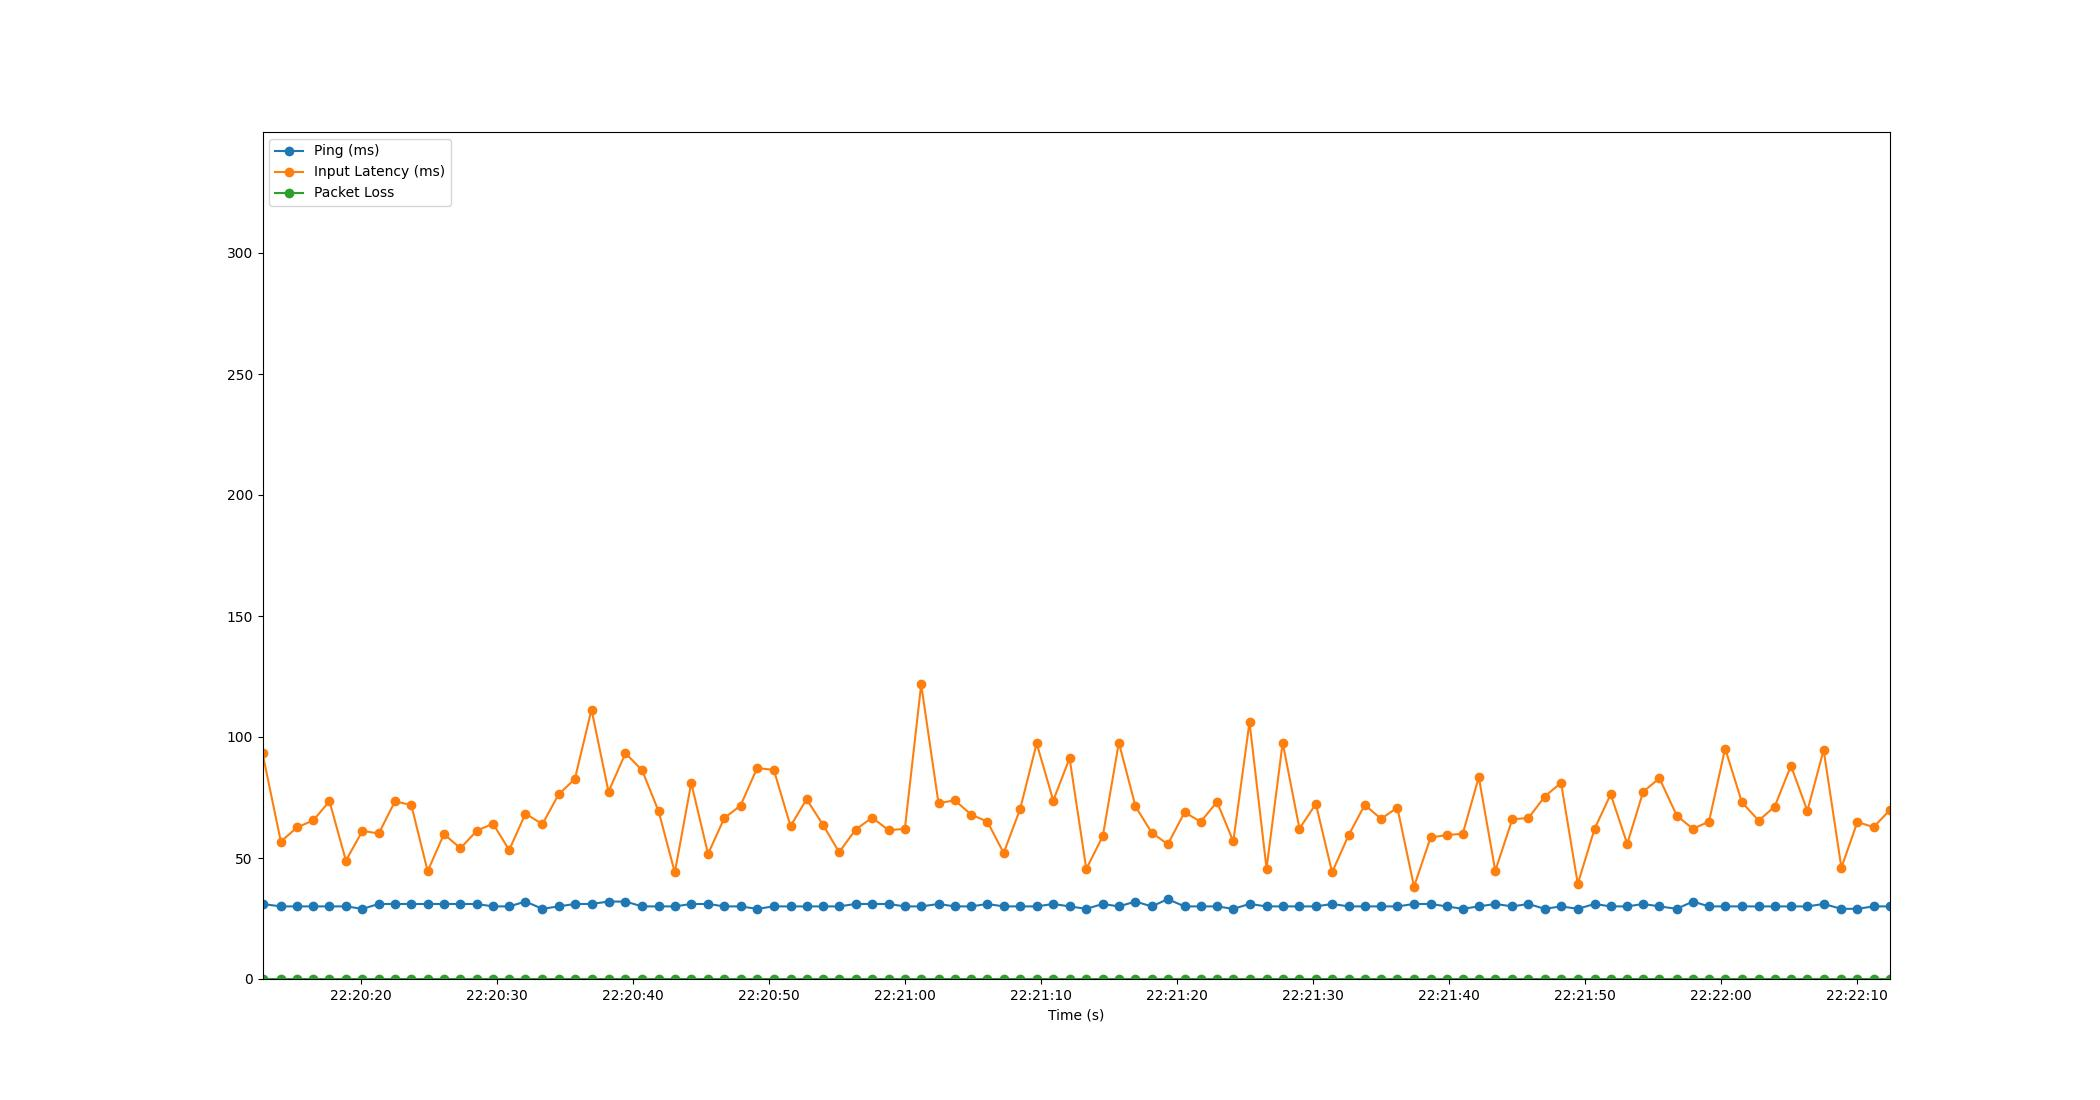

The table this chart was drawn from, first rows:
Time, Timestamp, Ping, Packet Loss, Input Latency
3.5762786865234375e-06, 2023-07-18 22:20:12.740847, 31, 0, 93.33
1.348, 2023-07-18 22:20:14.089318, 30, 0, 56.79
2.539, 2023-07-18 22:20:15.279775, 30, 0, 62.64
3.735, 2023-07-18 22:20:16.475715, 30, 0, 65.55
4.923, 2023-07-18 22:20:17.663398, 30, 0, 73.47
6.132, 2023-07-18 22:20:18.873292, 30, 0, 48.92
7.353, 2023-07-18 22:20:20.093755, 29, 0, 61.22
8.547, 2023-07-18 22:20:21.288240, 31, 0, 60.13
9.739, 2023-07-18 22:20:22.480204, 31, 0, 73.37
10.94, 2023-07-18 22:20:23.680260, 31, 0, 71.93
12.15, 2023-07-18 22:20:24.886299, 31, 0, 44.55
13.34, 2023-07-18 22:20:26.079577, 31, 0, 59.86
14.56, 2023-07-18 22:20:27.298834, 31, 0, 54.04
15.76, 2023-07-18 22:20:28.496148, 31, 0, 61.27
16.95, 2023-07-18 22:20:29.689595, 30, 0, 64.18
18.14, 2023-07-18 22:20:30.879579, 30, 0, 53.3
19.34, 2023-07-18 22:20:32.078324, 32, 0, 68.32
20.58, 2023-07-18 22:20:33.323881, 29, 0, 63.98
21.77, 2023-07-18 22:20:34.514562, 30, 0, 76.28
22.97, 2023-07-18 22:20:35.713499, 31, 0, 82.71
24.19, 2023-07-18 22:20:36.933730, 31, 0, 111.3
25.44, 2023-07-18 22:20:38.184208, 32, 0, 77.4
26.69, 2023-07-18 22:20:39.430396, 32, 0, 93.31
27.92, 2023-07-18 22:20:40.659430, 30, 0, 86.21
29.13, 2023-07-18 22:20:41.870076, 30, 0, 69.25
30.32, 2023-07-18 22:20:43.060428, 30, 0, 44.01
31.53, 2023-07-18 22:20:44.267765, 31, 0, 81.02
32.76, 2023-07-18 22:20:45.503215, 31, 0, 51.68
33.96, 2023-07-18 22:20:46.699949, 30, 0, 66.51
35.15, 2023-07-18 22:20:47.890475, 30, 0, 71.64
36.37, 2023-07-18 22:20:49.112238, 29, 0, 87.16
37.6, 2023-07-18 22:20:50.342027, 30, 0, 86.42
38.83, 2023-07-18 22:20:51.566770, 30, 0, 63.17
40.01, 2023-07-18 22:20:52.752037, 30, 0, 74.29
41.21, 2023-07-18 22:20:53.955338, 30, 0, 63.7
42.4, 2023-07-18 22:20:55.142752, 30, 0, 52.38
43.61, 2023-07-18 22:20:56.352279, 31, 0, 61.75
44.83, 2023-07-18 22:20:57.574579, 31, 0, 66.67
46.04, 2023-07-18 22:20:58.780258, 31, 0, 61.48
47.23, 2023-07-18 22:20:59.974660, 30, 0, 62.05
48.44, 2023-07-18 22:21:01.176261, 30, 0, 121.7
49.71, 2023-07-18 22:21:02.450539, 31, 0, 72.63
50.9, 2023-07-18 22:21:03.645432, 30, 0, 73.84
52.11, 2023-07-18 22:21:04.847654, 30, 0, 67.95
53.3, 2023-07-18 22:21:06.041249, 31, 0, 65.03
54.5, 2023-07-18 22:21:07.240214, 30, 0, 52.09
55.71, 2023-07-18 22:21:08.450807, 30, 0, 70.18
56.93, 2023-07-18 22:21:09.667096, 30, 0, 97.35
58.15, 2023-07-18 22:21:10.889402, 31, 0, 73.74
59.35, 2023-07-18 22:21:12.086927, 30, 0, 91.25
60.58, 2023-07-18 22:21:13.317540, 29, 0, 45.45
61.79, 2023-07-18 22:21:14.532262, 31, 0, 59.07
62.97, 2023-07-18 22:21:15.711078, 30, 0, 97.7
64.19, 2023-07-18 22:21:16.935003, 32, 0, 71.31
65.38, 2023-07-18 22:21:18.124196, 30, 0, 60.52
66.57, 2023-07-18 22:21:19.310815, 33, 0, 55.64
67.8, 2023-07-18 22:21:20.543309, 30, 0, 68.91
68.99, 2023-07-18 22:21:21.732231, 30, 0, 64.97
70.19, 2023-07-18 22:21:22.927894, 30, 0, 73.18
71.39, 2023-07-18 22:21:24.127669, 29, 0, 56.85
... 40 more rows
